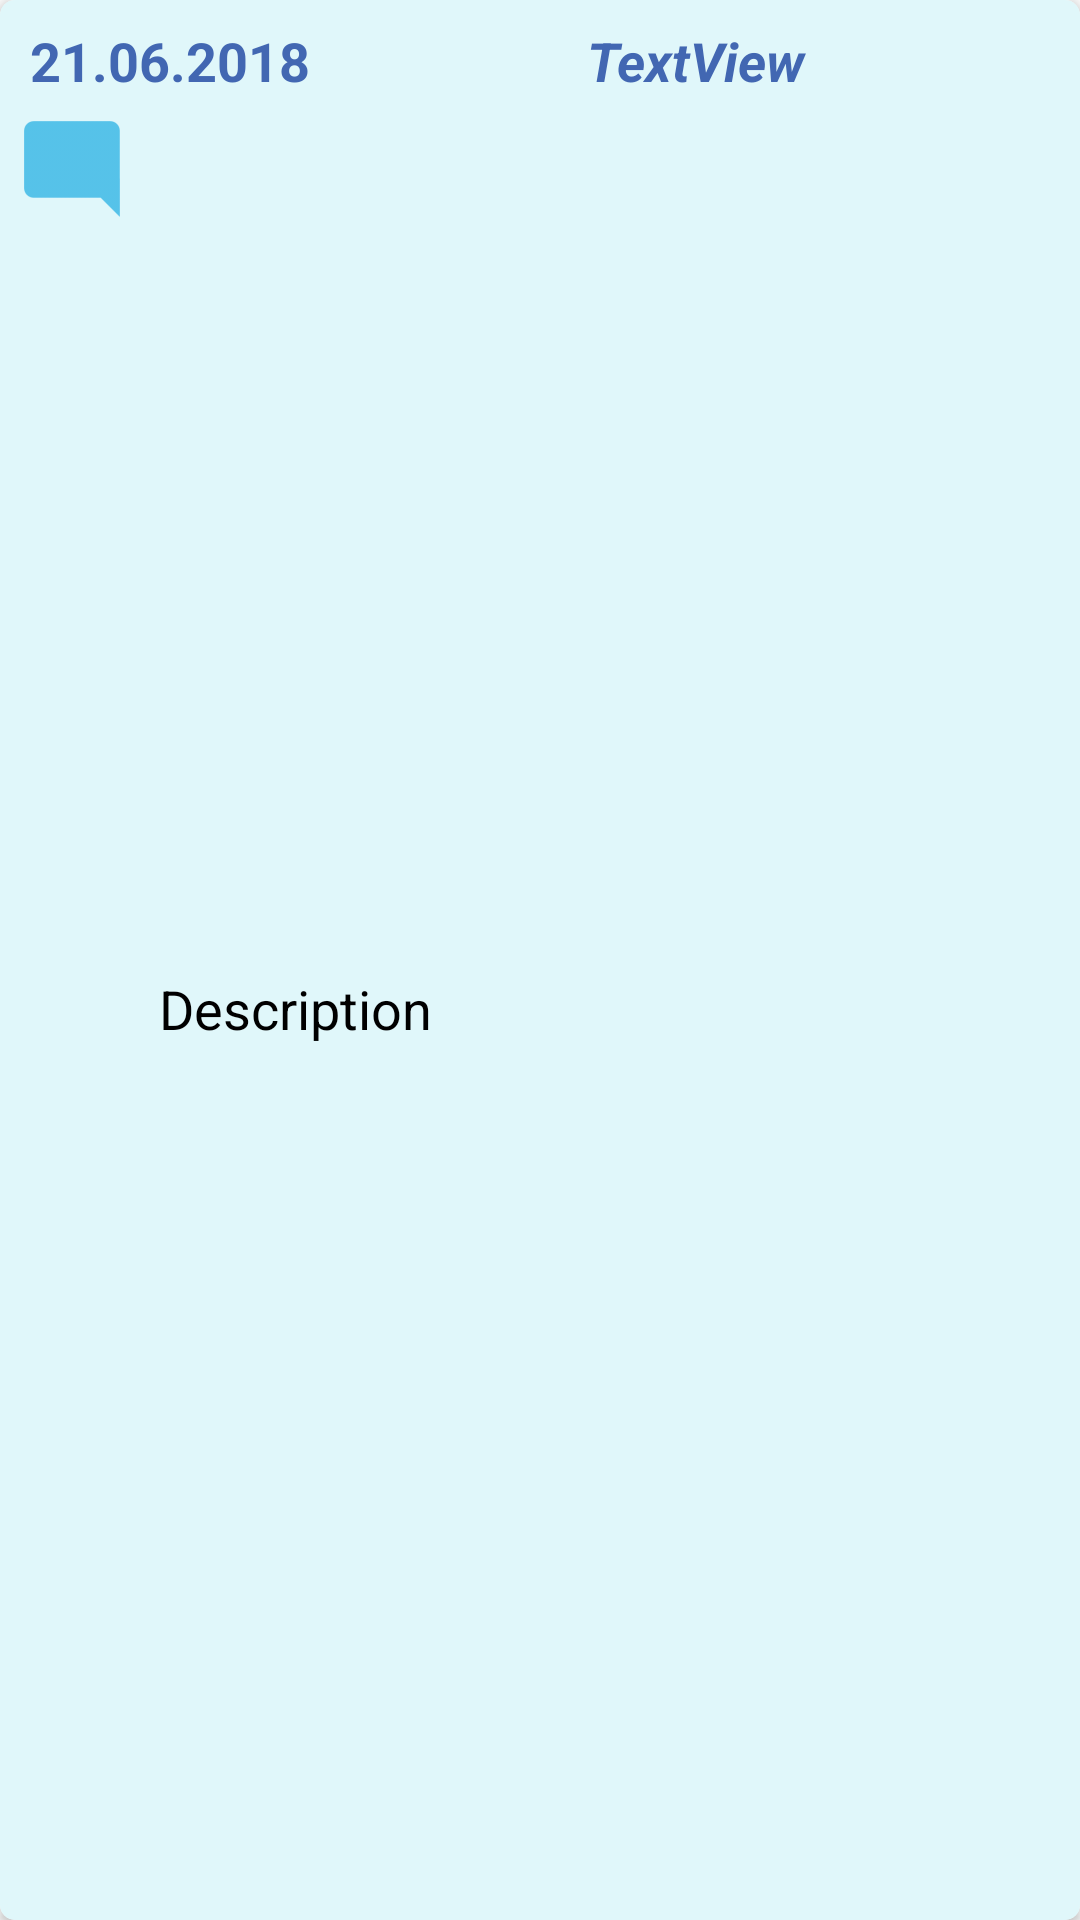

Here is an Android app screen rendered from its layout file. Give the layout XML and the strings, colors and styles it references.
<!-- AndroidManifest.xml: application theme AppTheme -->
<!-- res/layout/commentrecycler.xml -->
<?xml version="1.0" encoding="utf-8"?>
<android.support.v7.widget.CardView
    xmlns:android="http://schemas.android.com/apk/res/android"
    xmlns:app="http://schemas.android.com/apk/res-auto"
    xmlns:tools="http://schemas.android.com/tools"
    android:id="@+id/rootCardview"
    android:layout_width="match_parent"
    android:layout_height="wrap_content"
    android:layout_margin="12dp"
    android:padding="5dp"
    app:cardCornerRadius="5dp"
    >
    <android.support.constraint.ConstraintLayout
        xmlns:android="http://schemas.android.com/apk/res/android"
        xmlns:app="http://schemas.android.com/apk/res-auto"
        xmlns:tools="http://schemas.android.com/tools"
        android:layout_width="match_parent"
        android:layout_height="match_parent"
        android:background="@color/appbackcolor"
        >

        <TextView
            android:paddingLeft="2dp"
            android:id="@+id/tvTaskDate"
            android:layout_width="wrap_content"
            android:layout_height="wrap_content"
            android:layout_marginLeft="8dp"
            android:layout_marginStart="8dp"
            android:layout_marginTop="8dp"
            android:text="21.06.2018"
            android:textColor="@color/colorPrimary"
            android:textSize="18sp"
            android:textStyle="bold"
            app:layout_constraintStart_toStartOf="parent"
            app:layout_constraintTop_toTopOf="parent" />

        <TextView
            android:id="@+id/tvTaskCreater"
            android:layout_width="0dp"
            android:layout_height="wrap_content"
            android:layout_marginEnd="8dp"
            android:layout_marginLeft="8dp"
            android:layout_marginRight="8dp"
            android:layout_marginStart="8dp"
            android:layout_marginTop="8dp"
            android:text="TextView"
            android:textAlignment="center"
            android:textColor="@color/colorPrimary"
            android:textSize="18sp"
            android:textStyle="bold|italic"
            app:layout_constraintEnd_toEndOf="parent"
            app:layout_constraintStart_toEndOf="@+id/tvTaskDate"
            app:layout_constraintTop_toTopOf="parent" />

        <TextView
            android:id="@+id/tvDescription"
            android:layout_width="0dp"
            android:layout_height="wrap_content"
            android:layout_marginBottom="8dp"
            android:layout_marginEnd="8dp"
            android:layout_marginLeft="8dp"
            android:layout_marginRight="8dp"
            android:layout_marginStart="8dp"
            android:layout_marginTop="8dp"
            android:paddingLeft="5dp"
            android:text="Description"
            android:textColor="@color/black_overlay"
            android:textSize="18sp"
            app:layout_constraintBottom_toBottomOf="parent"
            app:layout_constraintEnd_toEndOf="parent"
            app:layout_constraintStart_toEndOf="@+id/txtDescpS"
            app:layout_constraintTop_toBottomOf="@+id/tvTaskCreater" />

        <TextView
            android:id="@+id/txtDescpS"
            android:layout_width="wrap_content"
            android:layout_height="0dp"
            android:layout_marginLeft="8dp"
            android:layout_marginStart="8dp"
            android:layout_marginTop="8dp"
            android:drawableLeft="@drawable/comment"
            app:layout_constraintStart_toStartOf="parent"
            app:layout_constraintTop_toBottomOf="@+id/tvTaskCreater" />

    </android.support.constraint.ConstraintLayout>
</android.support.v7.widget.CardView>
<!-- resources referenced by this layout -->
<resources>
  <color name="appbackcolor">#E0F7FA</color>
  <color name="black_overlay">#000000</color>
  <color name="colorPrimary">#4267B2</color>
  <!-- drawable comment: png bitmap (drawable-hdpi, 357 bytes) -->
  <style name="AppTheme" parent="Theme.AppCompat.Light.DarkActionBar">
          
          <item name="colorPrimary">@color/colorPrimary</item>
          <item name="colorPrimaryDark">@color/colorPrimaryDark</item>
          <item name="colorAccent">@color/colorAccent</item>
      </style>
  <color name="colorPrimaryDark">#00BCD4</color>
  <color name="colorAccent">#00BCD4</color>
</resources>
